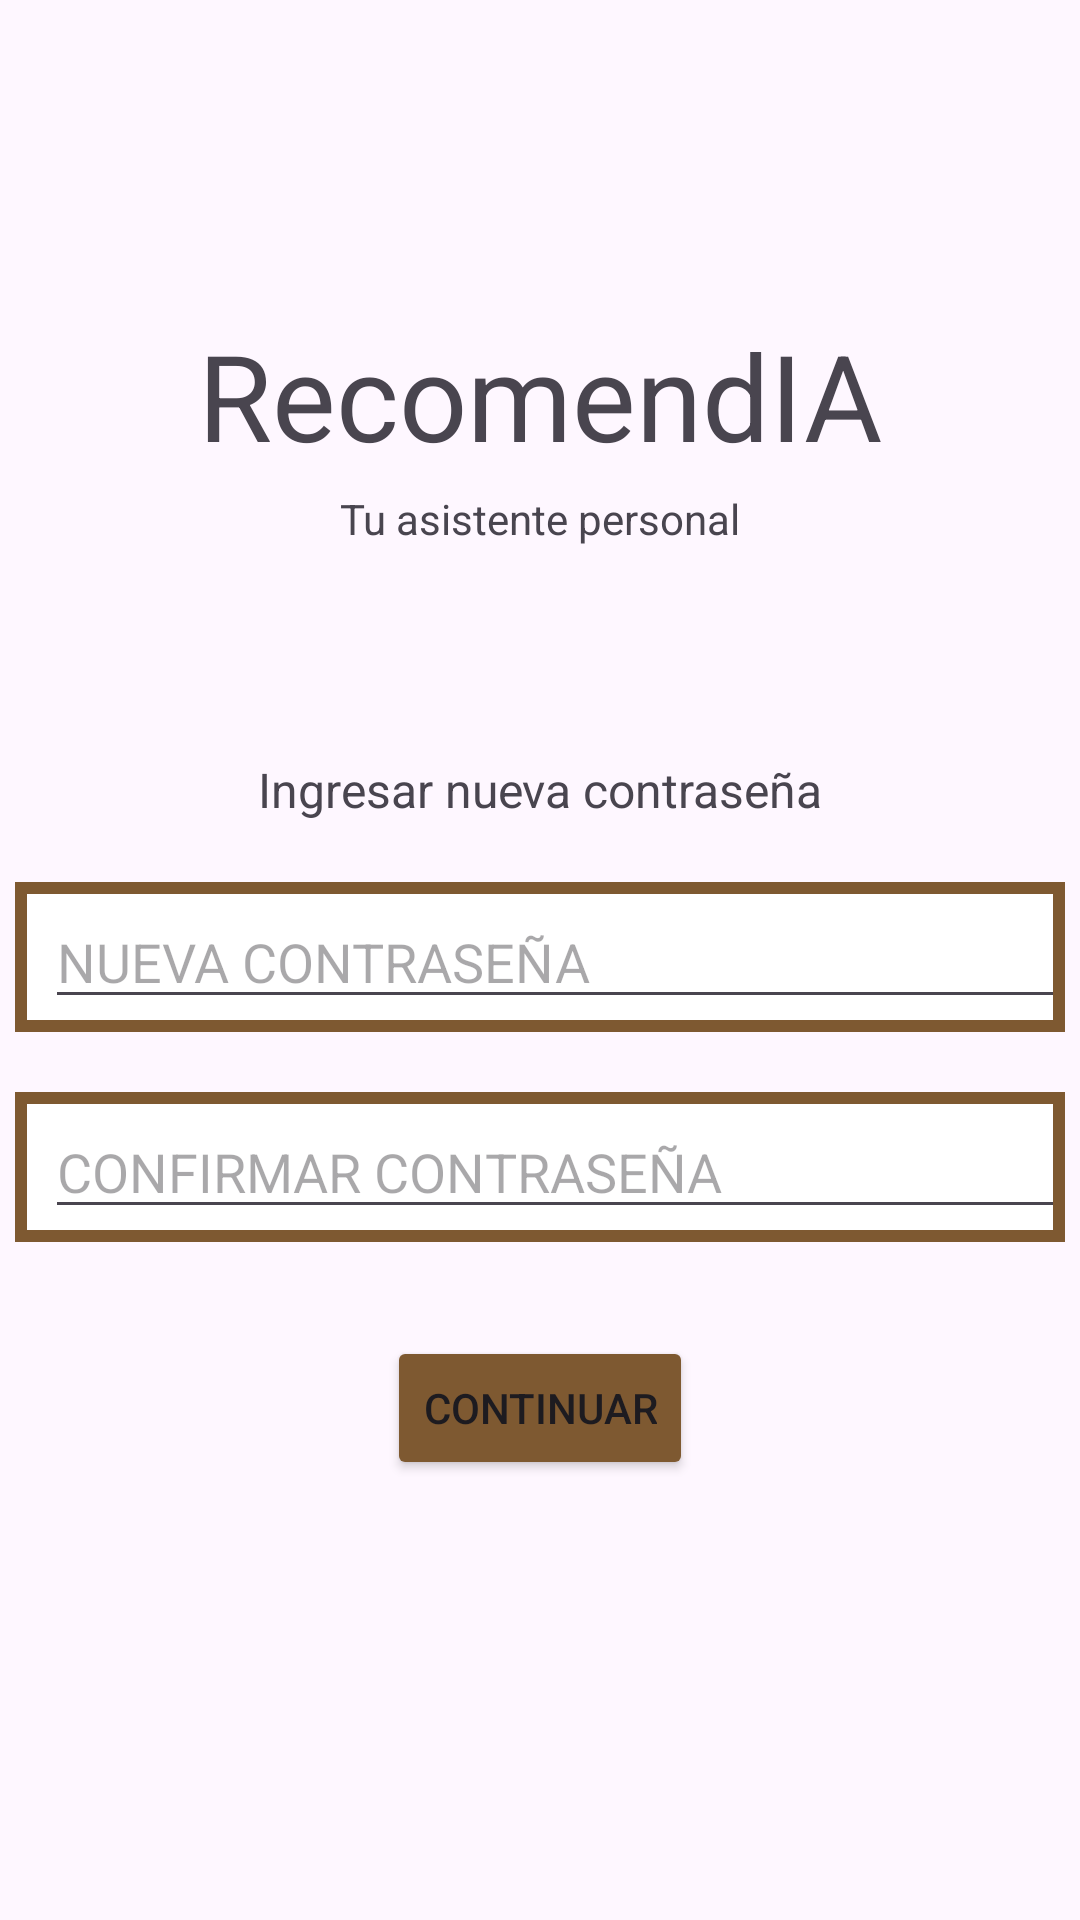

The Android layout XML behind this screen, and the referenced resources:
<!-- AndroidManifest.xml: application theme Theme.RecomendIA -->
<!-- res/layout/fragment_new_password.xml -->
<?xml version="1.0" encoding="utf-8"?>
<androidx.constraintlayout.widget.ConstraintLayout xmlns:android="http://schemas.android.com/apk/res/android"
    xmlns:app="http://schemas.android.com/apk/res-auto"
    xmlns:tools="http://schemas.android.com/tools"
    android:id="@+id/frameLayout2"
    android:layout_width="match_parent"
    android:layout_height="match_parent"
    tools:context=".fragments.NewPassword">

    <TextView
        android:id="@+id/textView12"
        android:layout_width="wrap_content"
        android:layout_height="wrap_content"
        android:layout_marginTop="5dp"
        android:text="RecomendIA"
        android:textSize="40dp"
        app:layout_constraintEnd_toEndOf="parent"
        app:layout_constraintStart_toStartOf="parent"
        app:layout_constraintTop_toBottomOf="@+id/imageView4" />

    <TextView
        android:id="@+id/textView13"
        android:layout_width="wrap_content"
        android:layout_height="wrap_content"
        android:layout_marginTop="5dp"
        android:text="Tu asistente personal"
        app:layout_constraintEnd_toEndOf="parent"
        app:layout_constraintStart_toStartOf="parent"
        app:layout_constraintTop_toBottomOf="@+id/textView12" />

    <ImageView
        android:id="@+id/imageView4"
        android:layout_width="80dp"
        android:layout_height="80dp"
        android:layout_marginTop="20dp"
        android:src="@drawable/logo"
        app:layout_constraintEnd_toEndOf="parent"
        app:layout_constraintStart_toStartOf="parent"
        app:layout_constraintTop_toTopOf="parent" />

    <LinearLayout
        android:id="@+id/bordeNewPassword"
        android:layout_width="350dp"
        android:layout_height="50dp"
        android:layout_marginTop="20dp"
        android:background="@xml/custom_border_background"
        android:orientation="horizontal"
        app:layout_constraintBottom_toBottomOf="parent"
        app:layout_constraintEnd_toEndOf="parent"
        app:layout_constraintStart_toStartOf="parent"
        app:layout_constraintTop_toBottomOf="@+id/textView6"
        app:layout_constraintVertical_bias="0.0">

        <EditText
            android:id="@+id/newPassword"
            android:layout_width="match_parent"
            android:layout_height="wrap_content"
            android:layout_gravity="center"
            android:layout_marginLeft="10dp"
            android:layout_weight="0"
            android:hint="NUEVA CONTRASEÑA"
            android:inputType="text|textPassword" />
    </LinearLayout>

    <LinearLayout
        android:id="@+id/bordeCheckPassword"
        android:layout_width="350dp"
        android:layout_height="50dp"
        android:layout_marginTop="20dp"
        android:background="@xml/custom_border_background"
        android:orientation="horizontal"
        app:layout_constraintBottom_toBottomOf="parent"
        app:layout_constraintEnd_toEndOf="parent"
        app:layout_constraintStart_toStartOf="parent"
        app:layout_constraintTop_toBottomOf="@+id/bordeNewPassword"
        app:layout_constraintVertical_bias="0.0">

        <EditText
            android:id="@+id/checkPassword"
            android:layout_width="match_parent"
            android:layout_height="wrap_content"
            android:layout_gravity="center"
            android:layout_marginLeft="10dp"
            android:layout_weight="0"
            android:hint="CONFIRMAR CONTRASEÑA"
            android:inputType="text|textPassword" />
    </LinearLayout>

    <Button
        android:id="@+id/btnPassword"
        android:layout_width="wrap_content"
        android:layout_height="wrap_content"
        android:layout_marginTop="30dp"
        android:backgroundTint="#7E5931"
        android:text="CONTINUAR"
        android:textColorHighlight="#7E59FF"
        app:layout_constraintBottom_toBottomOf="parent"
        app:layout_constraintEnd_toEndOf="parent"
        app:layout_constraintStart_toStartOf="parent"
        app:layout_constraintTop_toBottomOf="@+id/bordeCheckPassword"
        app:layout_constraintVertical_bias="0.01" />

    <TextView
        android:id="@+id/textView6"
        android:layout_width="wrap_content"
        android:layout_height="wrap_content"
        android:layout_marginTop="20dp"
        android:text="Ingresar nueva contraseña"
        android:textSize="16sp"
        app:layout_constraintBottom_toBottomOf="parent"
        app:layout_constraintEnd_toEndOf="parent"
        app:layout_constraintStart_toStartOf="parent"
        app:layout_constraintTop_toBottomOf="@+id/textView13"
        app:layout_constraintVertical_bias="0.12" />

</androidx.constraintlayout.widget.ConstraintLayout>
<!-- resources referenced by this layout -->
<resources>
  <style name="Theme.RecomendIA" parent="Base.Theme.RecomendIA" />
  <style name="Base.Theme.RecomendIA" parent="Theme.Material3.DayNight.NoActionBar">
          
          
      </style>
</resources>
